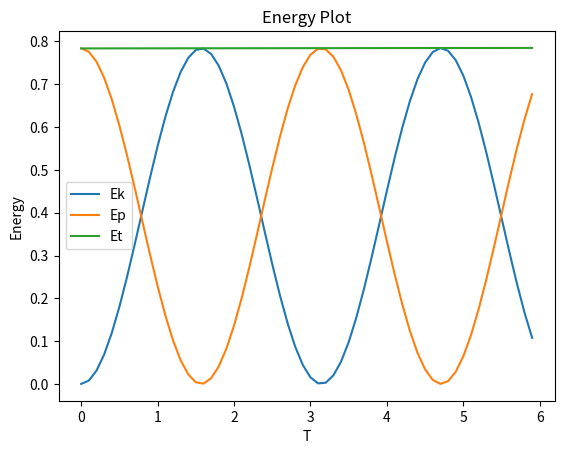
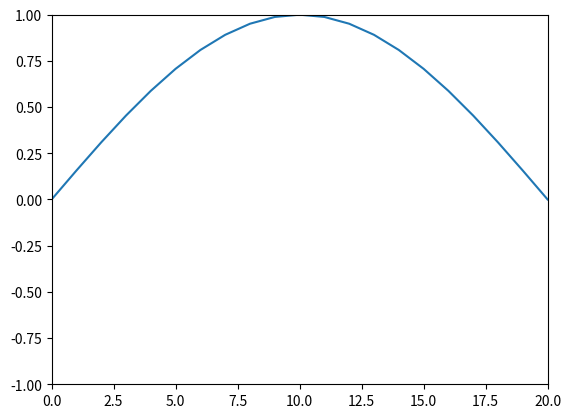

Source code (Python) for these figures, in order:
import math
import matplotlib.pyplot as plot
import matplotlib.animation as animation

x = []
v = []
y = []
a = []
Ek = []
Ep = []
Et = []
t = []
yy = []


# Calculates data needed to create simulation of a string
# for specified parameters
def calculations(rows: int, n: int, dt: float) -> None:
    l = math.pi
    dx = l / n

    t.append(0)
    for i in range(rows - 1):
        t.append(t[i] + dt)

    for i in range(n + 1):
        x.append(i * dx)
        v.append(0)
        if i == 0 or i == n:
            y.append(0)
        else:
            y.append(math.sin(x[i]))

    for i in range(n + 1):
        if i == 0 or i == n:
            a.append(0)
        else:
            a.append((y[i + 1] - 2 * y[i] + y[i - 1]) / math.pow(dx, 2))

    Ek.append(0)
    for i in range(n + 1):
        Ek[0] += dx * math.pow(v[i], 2) / 2

    Ep.append(0)
    for i in range(n):
        Ep[0] += math.pow(y[i + 1] - y[i], 2) / (2 * dx)

    Et.append(Ep[0] + Ek[0])
    y_copy = y.copy()
    yy.append(y_copy)

    for i in range(1, rows):
        y2 = []
        for j in range(n + 1):
            if j != 0 and j != n:
                y2.append(y[j] + v[j] * dt / 2)
            else:
                y2.append(0)
        for j in range(n + 1):
            if j != 0 and j != n:
                v2 = v[j] + a[j] * dt / 2
                a2 = (y2[j + 1] - 2 * y2[j] + y2[j - 1]) / math.pow(dx, 2)
                y[j] += v2 * dt
                v[j] += a2 * dt
        y_copy = y.copy()
        yy.append(y_copy)
        for j in range(n + 1):
            if j != 0 and j != n:
                a[j] = (y[j + 1] - 2 * y[j] + y[j - 1]) / dx ** 2

        Ek.append(0)
        for j in range(n + 1):
            Ek[i] += dx * (math.pow(v[j], 2)) / 2

        Ep.append(0)
        for j in range(n):
            Ep[i] += (math.pow(y[j + 1] - y[j], 2)) / (2 * dx)

        Et.append(Ep[i] + Ek[i])


# Function that displays Energy plot and simple animation of motion of a string
# using data calculated in calculations function
def show_plots(n: int) -> None:
    data = [(Ek, 'Ek'), (Ep, 'Ep'), (Et, 'Et')]
    for d in data:
        plot.plot(t, d[0], label=d[1])

    plot.xlabel('T')
    plot.ylabel('Energy')
    plot.title('Energy Plot')

    plot.legend()

    fig = plot.figure()
    ax = fig.add_subplot(111)

    line, = ax.plot([], [])

    ax.set_xlim(0, n)
    ax.set_ylim(-1, 1)

    def update(frame):
        line.set_data([], [])

        line.set_data(range(n + 1), yy[frame])

        return line,

    animate = animation.FuncAnimation(fig, update, frames=len(yy), interval=100, blit=True)
    plot.show()


# Specify number of rows, n (number of points) and dt
rows_ = 60
n_ = 20
dt_ = 0.1
calculations(rows_, n_, dt_)
show_plots(n_)
